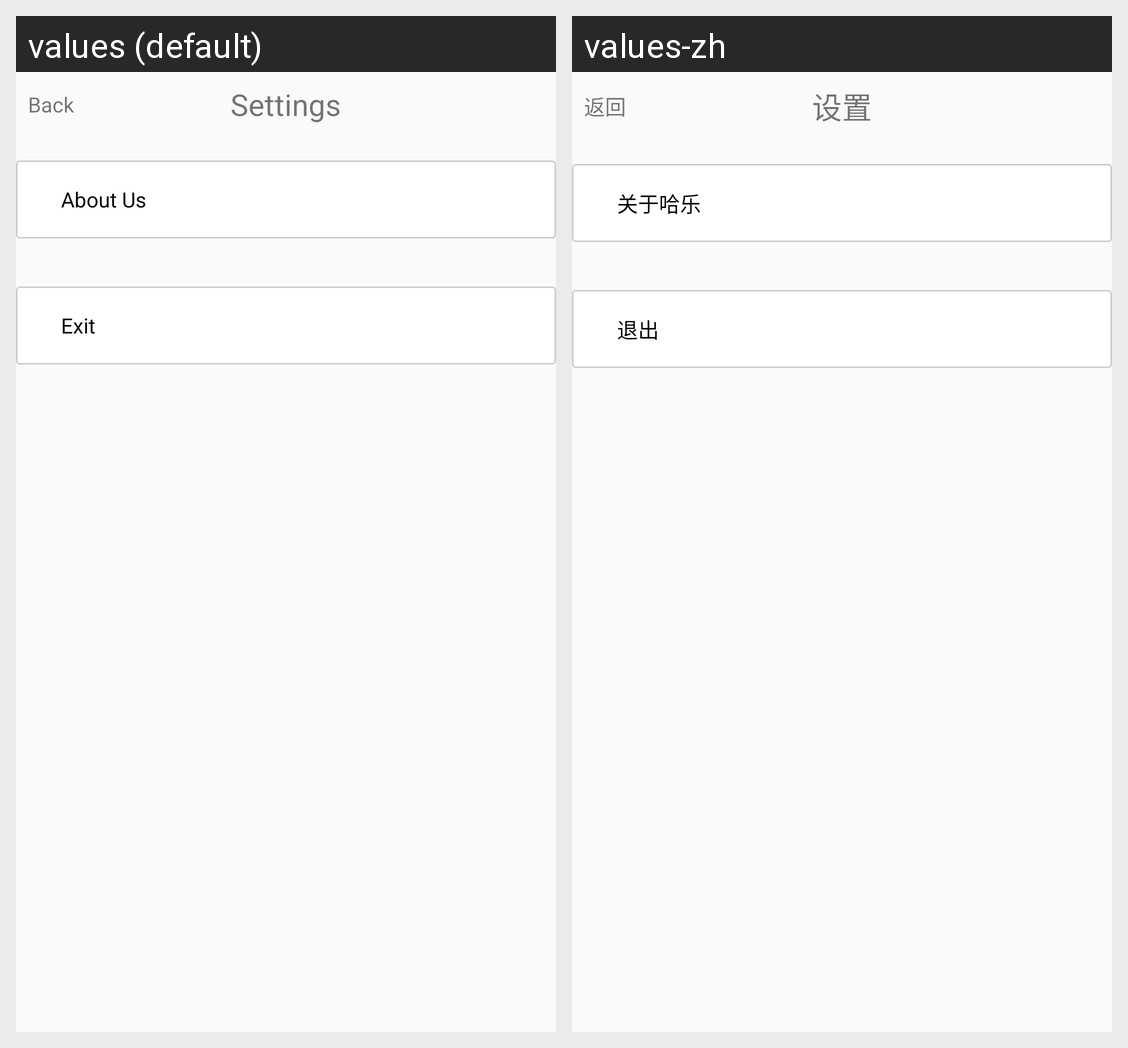

Strings drawn on this Android screen and how each of the app's shown locales translates them:
Android screen res/layout/activity_settings.xml rendered under 2 locales, left to right: values (default), values-zh. Device: Nexus 5 (rendered at 1080×1920; each locale shown at half size, 540×960, under a caption strip naming it); theme AppTheme.
Strings drawn on this screen, with the default value and each locale's value (text and hints the layout hard-codes, and strings that could not be matched under every locale, appear in the picture but are not listed):

btn_activity_back
  values: Back
  values-zh: 返回

tv_settings_item_about
  values: About Us
  values-zh: 关于哈乐

tv_settings_item_exit
  values: Exit
  values-zh: 退出
